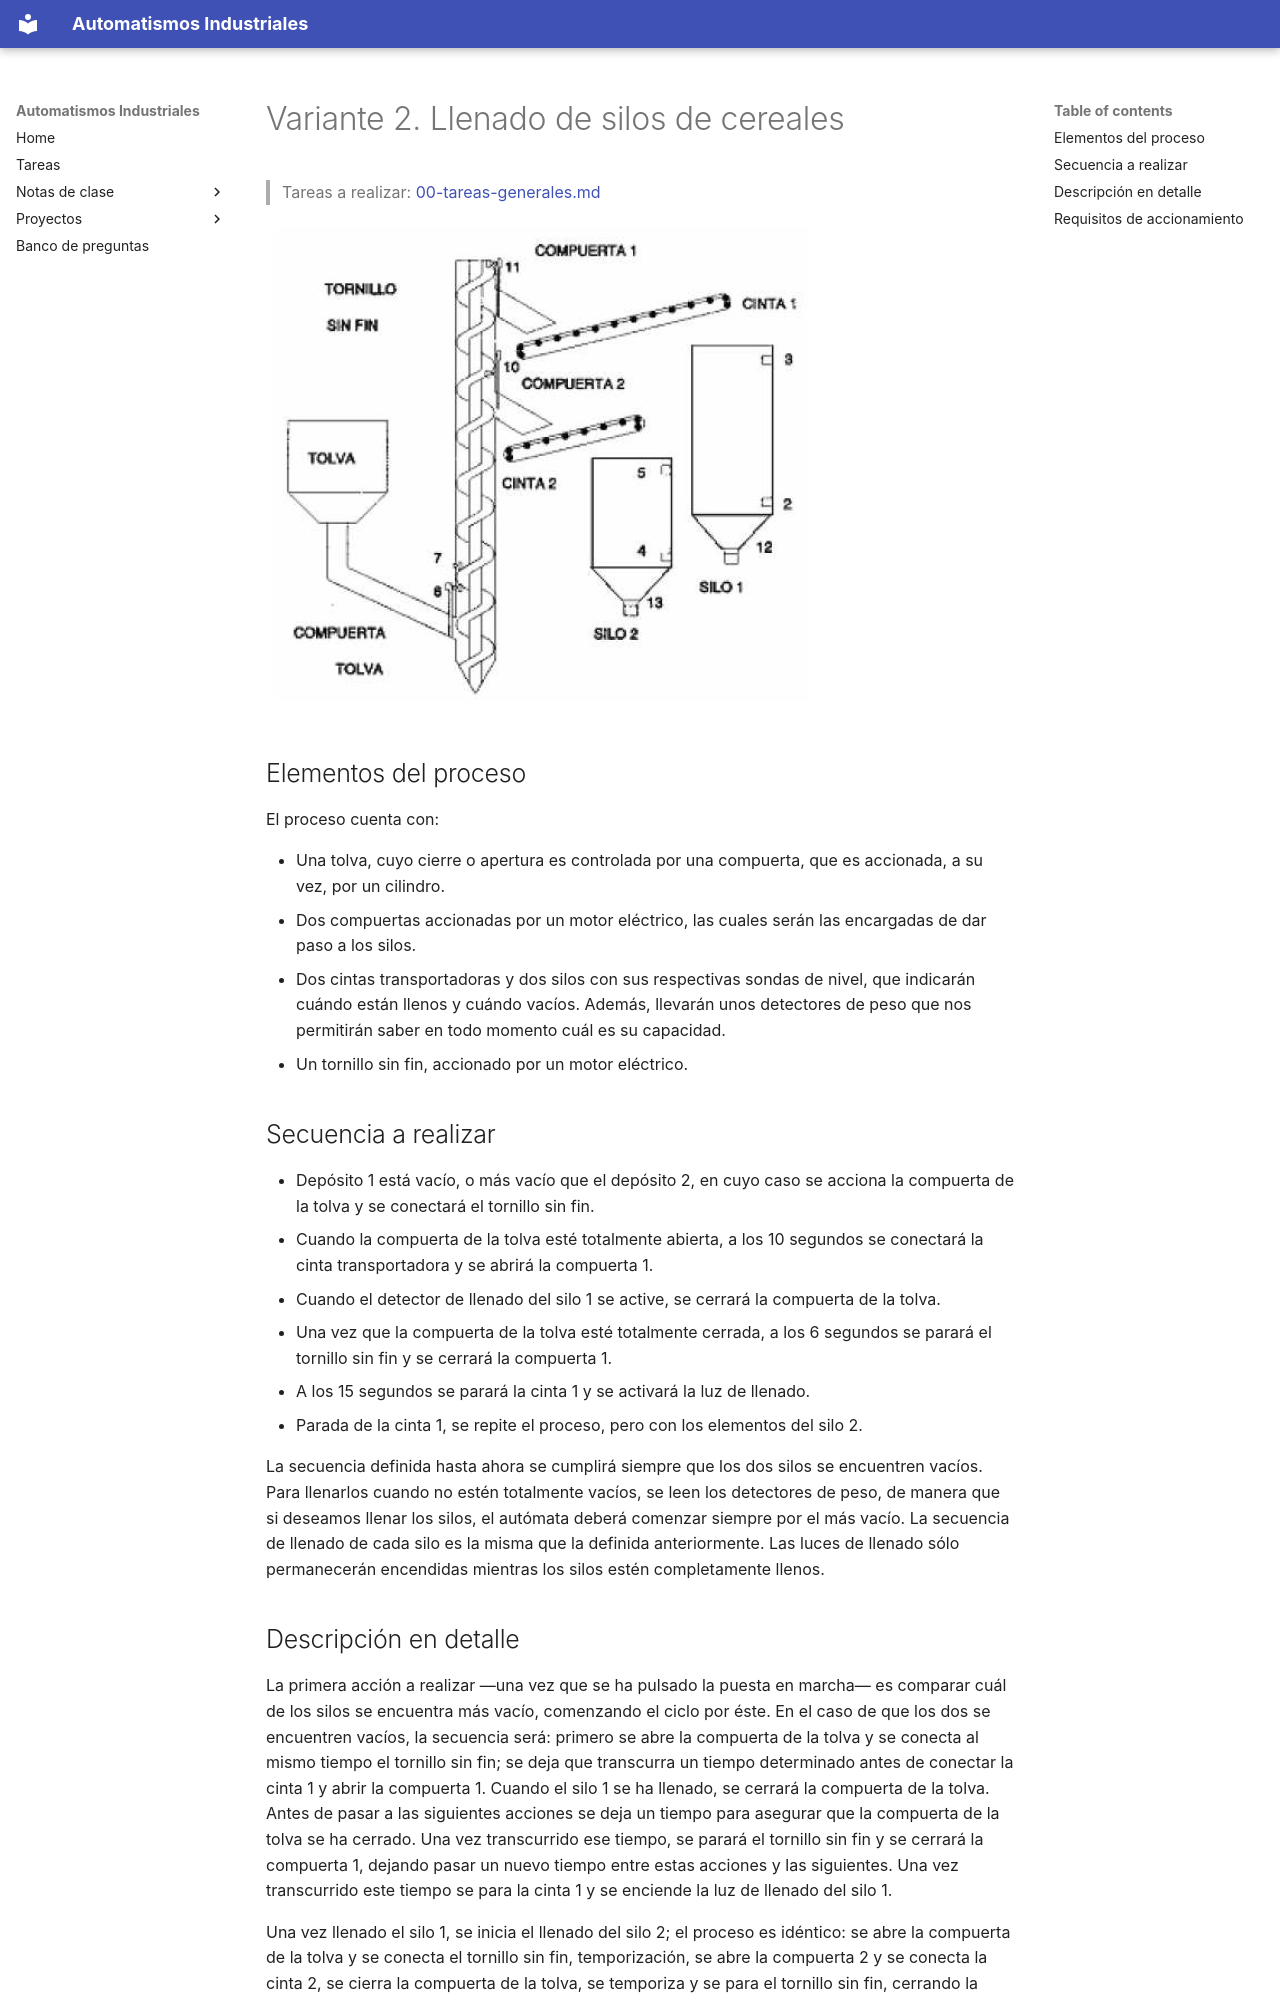

repository: vladimir1284/automatismos-industriales · page: proyectos/variantes/variante-02-llenado-de-silos-de-cereales/index.html · generator: mkdocs

# Variante 2. Llenado de silos de cereales

> Tareas a realizar: [00-tareas-generales.md](00-tareas-generales.md)

![Esquema de la instalación de llenado de silos](imagenes/variante-02-esquema.png)

## Elementos del proceso

El proceso cuenta con:

- Una tolva, cuyo cierre o apertura es controlada por una compuerta, que es accionada, a su vez, por un cilindro.
- Dos compuertas accionadas por un motor eléctrico, las cuales serán las encargadas de dar paso a los silos.
- Dos cintas transportadoras y dos silos con sus respectivas sondas de nivel, que indicarán cuándo están llenos y cuándo vacíos. Además, llevarán unos detectores de peso que nos permitirán saber en todo momento cuál es su capacidad.
- Un tornillo sin fin, accionado por un motor eléctrico.

## Secuencia a realizar

- Depósito 1 está vacío, o más vacío que el depósito 2, en cuyo caso se acciona la compuerta de la tolva y se conectará el tornillo sin fin.
- Cuando la compuerta de la tolva esté totalmente abierta, a los 10 segundos se conectará la cinta transportadora y se abrirá la compuerta 1.
- Cuando el detector de llenado del silo 1 se active, se cerrará la compuerta de la tolva.
- Una vez que la compuerta de la tolva esté totalmente cerrada, a los 6 segundos se parará el tornillo sin fin y se cerrará la compuerta 1.
- A los 15 segundos se parará la cinta 1 y se activará la luz de llenado.
- Parada de la cinta 1, se repite el proceso, pero con los elementos del silo 2.

La secuencia definida hasta ahora se cumplirá siempre que los dos silos se encuentren vacíos. Para llenarlos cuando no estén totalmente vacíos, se leen los detectores de peso, de manera que si deseamos llenar los silos, el autómata deberá comenzar siempre por el más vacío. La secuencia de llenado de cada silo es la misma que la definida anteriormente. Las luces de llenado sólo permanecerán encendidas mientras los silos estén completamente llenos.
